Run: headless pygame with SDL's dummy video driver; simulated clock (each Clock.tick advances the game by its frame time, no real sleeping); random seed 0; keys injected as events and as key.get_pressed() state; no mouse input.
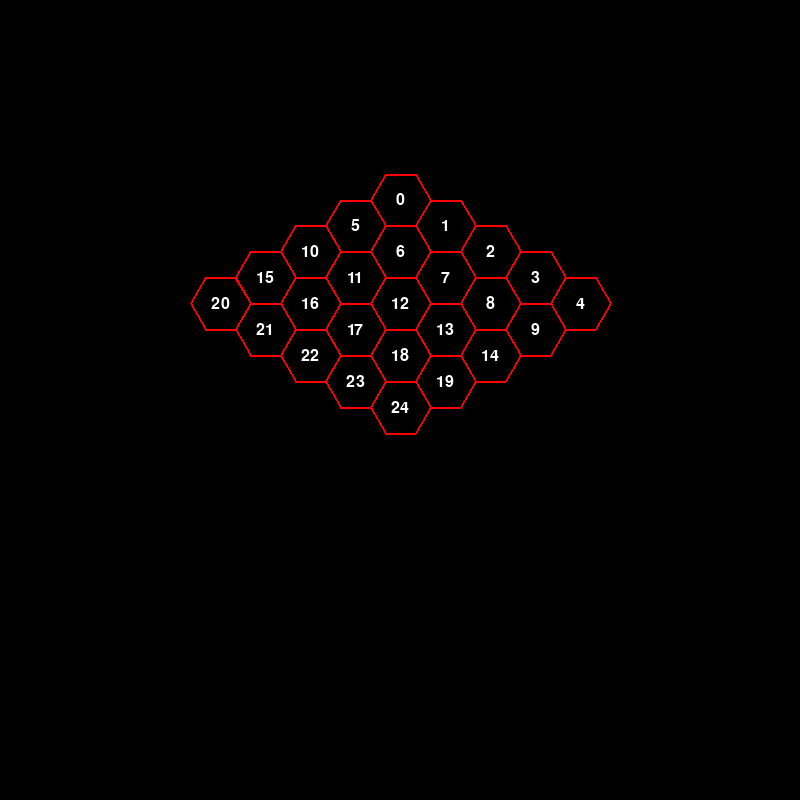
Frame 1 of 4 · flips 1–60 · no input
Frame 2 of 4 · flips 61–180 · tapped SPACE, RETURN · held RIGHT (→), D · screen unchanged from frame 1, image omitted
Frame 3 of 4 · flips 181–300 · held DOWN (↓), S · screen unchanged from frame 2, image omitted
Frame 4 of 4 · flips 301–420 · held LEFT (←), A, UP (↑), W · screen unchanged from frame 3, image omitted

The pygame program that drew these frames:

import pygame
import math

# Initialize Pygame
pygame.init()

# Screen settings
WIDTH, HEIGHT = 800, 800
SIZE = 5
BG_COLOR = (0, 0, 0)
GRID_COLOR = (200, 200, 200)
PLAYER_COLORS = [(255, 100, 100), (100, 100, 255)]
DIRECTIONS = ["UP", "UP_RIGHT", "DOWN_RIGHT", "DOWN", "DOWN_LEFT", "UP_LEFT"]

screen = pygame.display.set_mode((WIDTH, HEIGHT))
pygame.display.set_caption("Yonmoque Hex")

# Class that represents each cell in the board
class Cell:
    def __init__(self, id):
        self.id = id
        self.color = GRID_COLOR
        self.piece = None  # None means empty cell
        self.neighbors = {dir: None for dir in DIRECTIONS} # None means no neighbor

    def set_neighbor(self, direction, node):
        self.neighbors[direction] = node


def create_graph(size=5):
    cells = [Cell(i) for i in range(size * size)]

    for i in range(size * size):
        cell = cells[i]

        if i % size != 0:  # Not first column
            cells[i - 1].neighbors["DOWN_RIGHT"] = cell
            cell.neighbors["UP_LEFT"] = cells[i - 1]

        if i >= size:  # Not first row
            cells[i - size].neighbors["DOWN_LEFT"] = cell
            cell.neighbors["UP_RIGHT"] = cells[i - size]

        if i >= size + 1 and (i % size) != 0:  # Not first column and not first row
            cells[i - size - 1].neighbors["DOWN"] = cell
            cell.neighbors["UP"] = cells[i - size - 1]

    return cells
            
graph = create_graph(SIZE)

def draw_hexagon(x, y, color, hex_radius, hex_id):
    points = []
    for i in range(6):
        angle = math.pi / 3 * i
        px = x + hex_radius * math.cos(angle)
        py = y + hex_radius * math.sin(angle)
        points.append((px, py))
    
    pygame.draw.polygon(screen, color, points, 2)
    
    # Render text in the center
    font = pygame.font.Font(None, 24)  # Default font, size 24
    text_surface = font.render(str(hex_id), True, (255, 255, 255))  # White text
    text_rect = text_surface.get_rect(center=(x, y))
    
    screen.blit(text_surface, text_rect)


def draw_graph():
    
    hex_radius = (WIDTH - 200) // (SIZE + (SIZE - 1 // 2)) / 2
    center_hex = SIZE * SIZE // 2 + 1
    
    row_size = 1
    current_id = 0
    
    row_pos = [400, 200]
    
    for i in range(SIZE):
        col_pos = row_pos.copy()
        for d in range(SIZE):
            draw_hexagon(col_pos[0], col_pos[1], (255, 0, 0), hex_radius, graph[i * SIZE + d].id)
            col_pos[0] += hex_radius * 1.5
            col_pos[1] += hex_radius * math.sqrt(3) / 2
        row_pos[0] -= hex_radius * 1.5
        row_pos[1] += hex_radius * math.sqrt(3) / 2
            
        
    
    return

draw_graph()

# Game loop
running = True
while running:
    screen.fill(BG_COLOR)
    draw_graph()
    
    for event in pygame.event.get():
        if event.type == pygame.QUIT:
            running = False
        
    pygame.display.flip()

pygame.quit()
